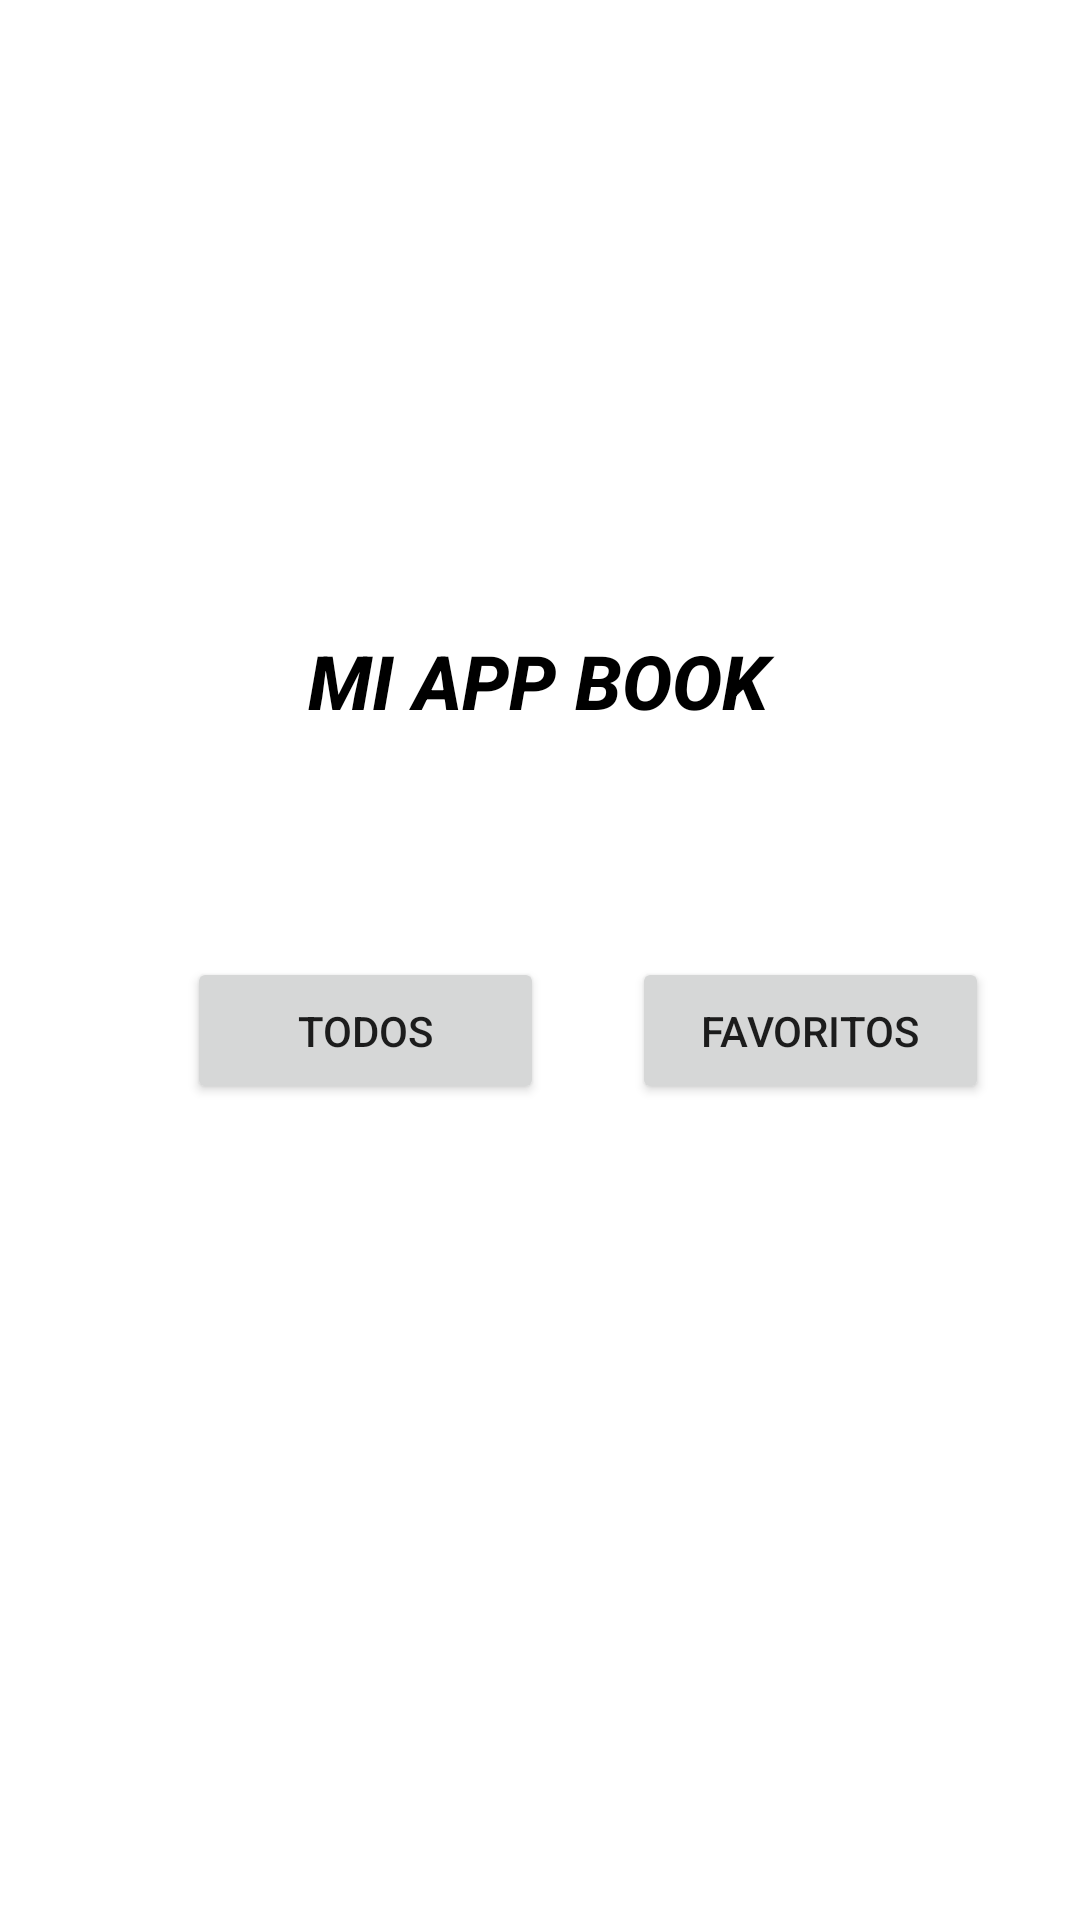

This screen was rendered from an Android layout file. Write that file and the resources it references.
<!-- AndroidManifest.xml: application theme Theme.ExamenFinal2022 -->
<!-- res/layout/activity_main.xml -->
<?xml version="1.0" encoding="utf-8"?>
<androidx.constraintlayout.widget.ConstraintLayout xmlns:android="http://schemas.android.com/apk/res/android"
    xmlns:app="http://schemas.android.com/apk/res-auto"
    xmlns:tools="http://schemas.android.com/tools"
    android:layout_width="match_parent"
    android:layout_height="match_parent"
    tools:context=".MainActivity">

    <TextView
        android:id="@+id/textView"
        android:layout_width="171dp"
        android:layout_height="69dp"
        android:fontFamily="sans-serif-medium"
        android:gravity="center"
        android:text="MI APP BOOK"
        android:textColor="#000000"
        android:textSize="25sp"
        android:textStyle="bold|italic"
        app:layout_constraintBottom_toBottomOf="parent"
        app:layout_constraintEnd_toEndOf="parent"
        app:layout_constraintHorizontal_bias="0.498"
        app:layout_constraintStart_toStartOf="parent"
        app:layout_constraintTop_toTopOf="parent"
        app:layout_constraintVertical_bias="0.337" />

    <Button
        android:id="@+id/btnTodos"
        android:layout_width="119dp"
        android:layout_height="49dp"
        android:text="TODOS"
        app:layout_constraintBottom_toBottomOf="parent"
        app:layout_constraintEnd_toEndOf="parent"
        app:layout_constraintHorizontal_bias="0.258"
        app:layout_constraintStart_toStartOf="parent"
        app:layout_constraintTop_toBottomOf="@+id/textView"
        app:layout_constraintVertical_bias="0.175" />

    <Button
        android:id="@+id/btnFavoritos"
        android:layout_width="119dp"
        android:layout_height="49dp"
        android:text="FAVORITOS"
        app:layout_constraintBottom_toBottomOf="parent"
        app:layout_constraintEnd_toEndOf="parent"
        app:layout_constraintHorizontal_bias="0.489"
        app:layout_constraintStart_toEndOf="@+id/btnTodos"
        app:layout_constraintTop_toBottomOf="@+id/textView"
        app:layout_constraintVertical_bias="0.175" />

</androidx.constraintlayout.widget.ConstraintLayout>
<!-- resources referenced by this layout -->
<resources>
  <style name="Theme.ExamenFinal2022" parent="Theme.MaterialComponents.DayNight.DarkActionBar">
          
          <item name="colorPrimary">@color/purple_500</item>
          <item name="colorPrimaryVariant">@color/purple_700</item>
          <item name="colorOnPrimary">@color/white</item>
          
          <item name="colorSecondary">@color/teal_200</item>
          <item name="colorSecondaryVariant">@color/teal_700</item>
          <item name="colorOnSecondary">@color/black</item>
          
          <item name="android:statusBarColor" tools:targetApi="l">?attr/colorPrimaryVariant</item>
          
      </style>
  <!-- not gathered from this repository: default colours our renderer supplied (Android Studio template values) -->
  <color name="purple_500">#FF6200EE</color>
  <color name="purple_700">#FF3700B3</color>
  <color name="teal_200">#FF03DAC5</color>
  <color name="teal_700">#FF018786</color>
  <color name="black">#FF000000</color>
  <color name="white">#FFFFFFFF</color>
</resources>
